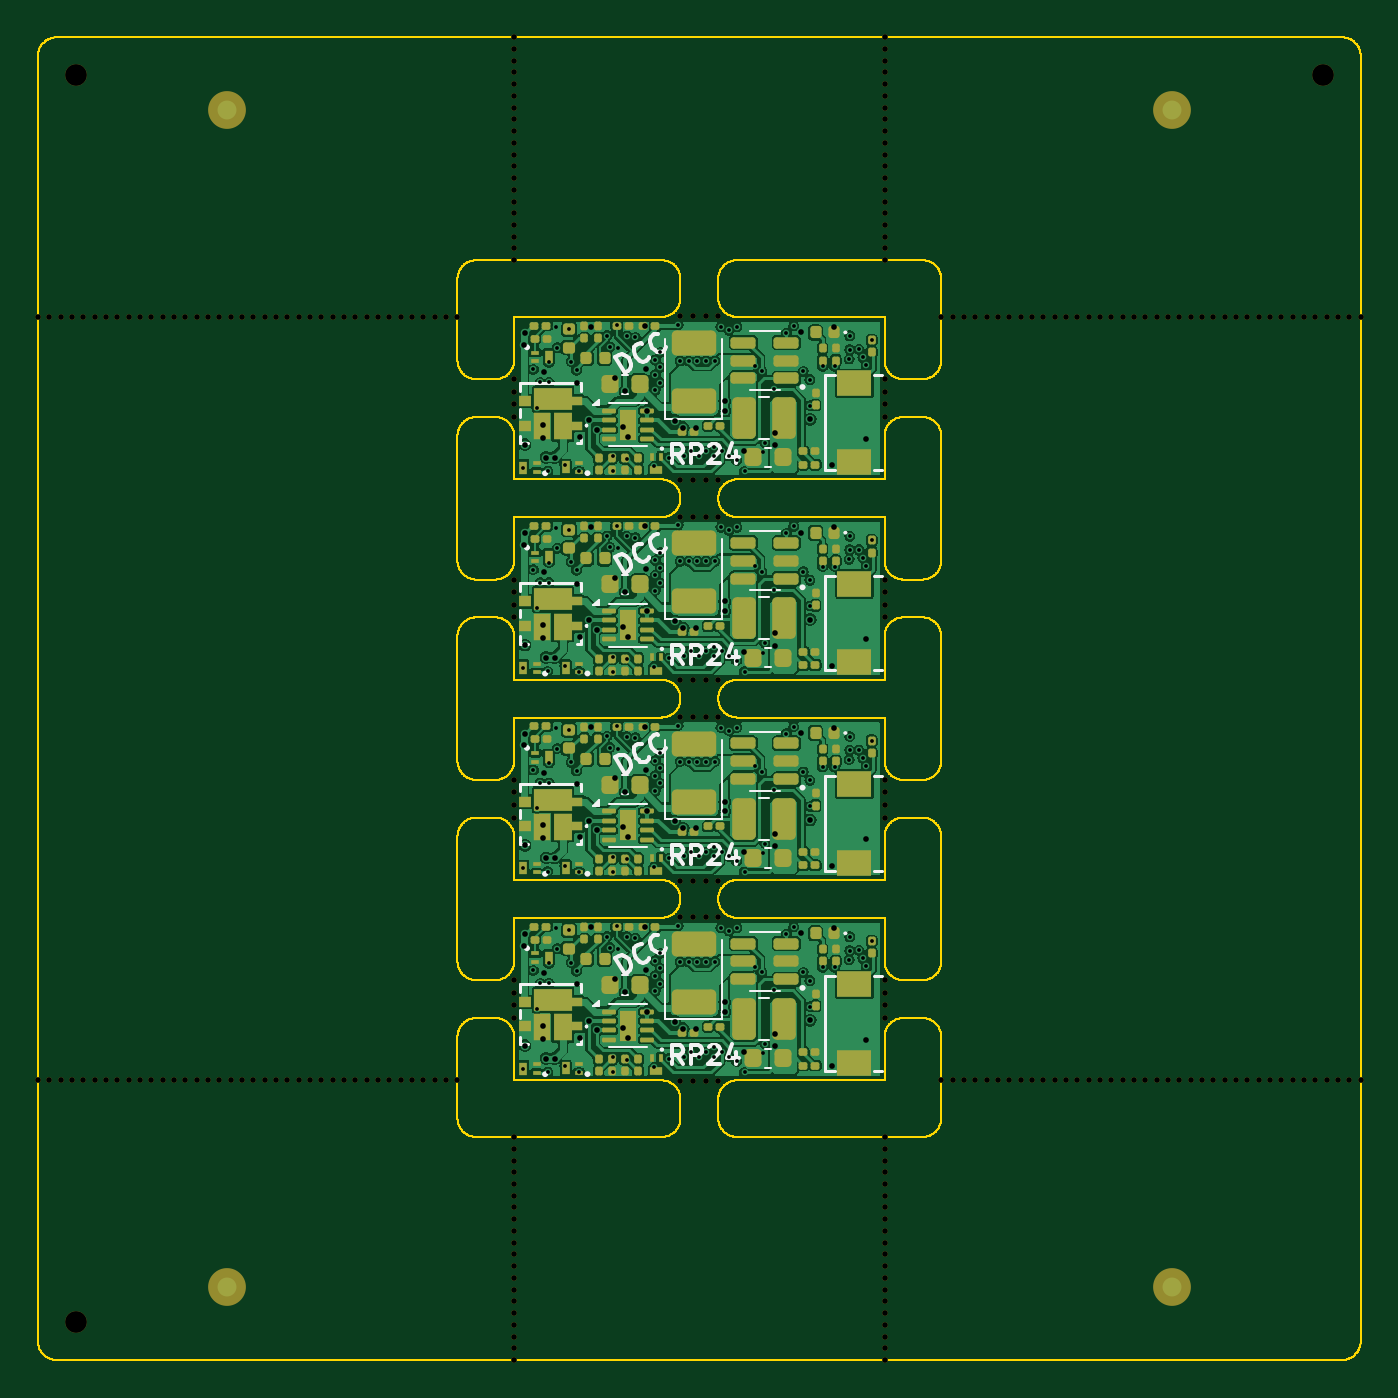
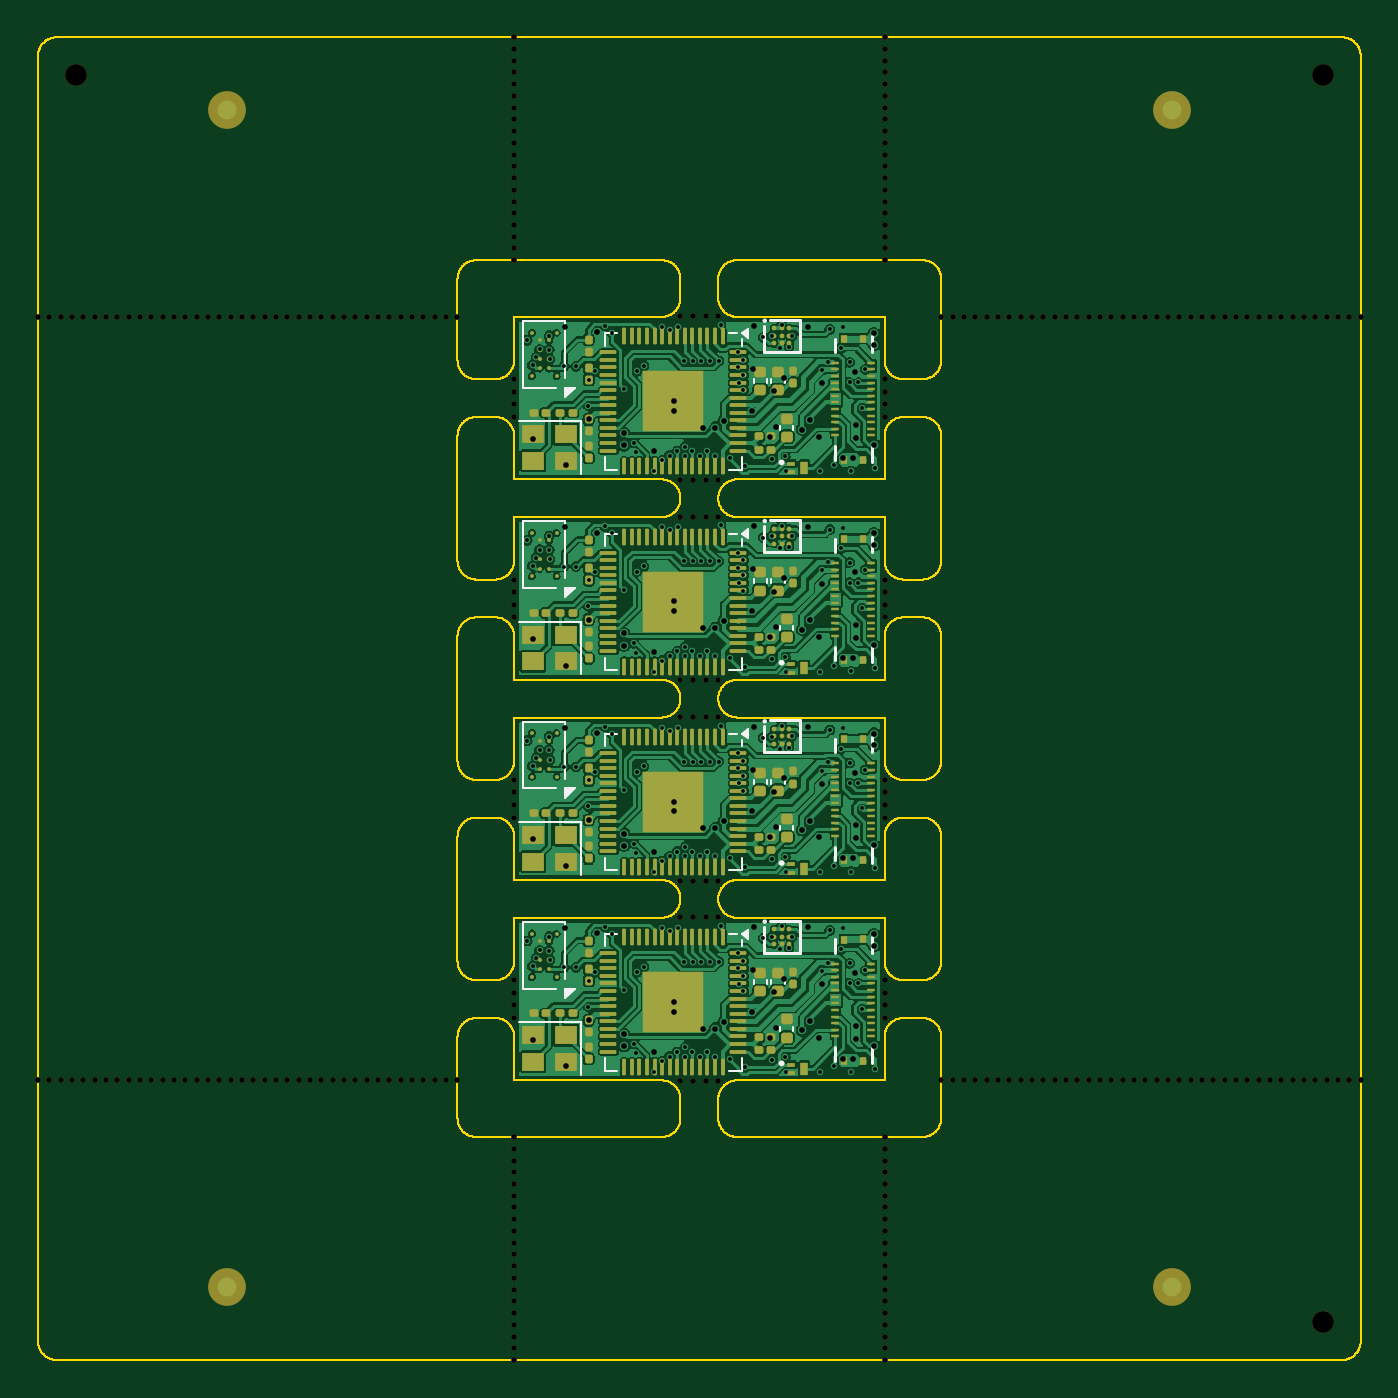
Circuit board: 10 layer files. Board 70.0 x 70.0 mm.
- bottom_copper: panel-CuBottom.gbl (332468 bytes)
- top_copper: panel-CuTop.gtl (326251 bytes)
- outline: panel-EdgeCuts.gm1 (99972 bytes)
- bottom_mask: panel-MaskBottom.gbs (37189 bytes)
- top_mask: panel-MaskTop.gts (35592 bytes)
- paste: panel-PasteBottom.gbp (18034 bytes)
- paste: panel-PasteTop.gtp (15649 bytes)
- bottom_silk: panel-SilkBottom.gbo (9408 bytes)
- top_silk: panel-SilkTop.gto (26898 bytes)
- drill: panel.drl (10313 bytes)

=== bottom_copper: panel-CuBottom.gbl (332468 bytes, source omitted) ===
=== top_copper: panel-CuTop.gtl (326251 bytes, source omitted) ===
=== outline: panel-EdgeCuts.gm1 (99972 bytes, source omitted) ===
=== bottom_mask: panel-MaskBottom.gbs (37189 bytes, source omitted) ===
=== top_mask: panel-MaskTop.gts (35592 bytes, source omitted) ===
=== paste: panel-PasteBottom.gbp (18034 bytes, source omitted) ===
=== paste: panel-PasteTop.gtp (15649 bytes, source omitted) ===
=== bottom_silk: panel-SilkBottom.gbo (9408 bytes, source omitted) ===
=== top_silk: panel-SilkTop.gto (26898 bytes, source omitted) ===
=== drill: panel.drl (10313 bytes, source omitted) ===
